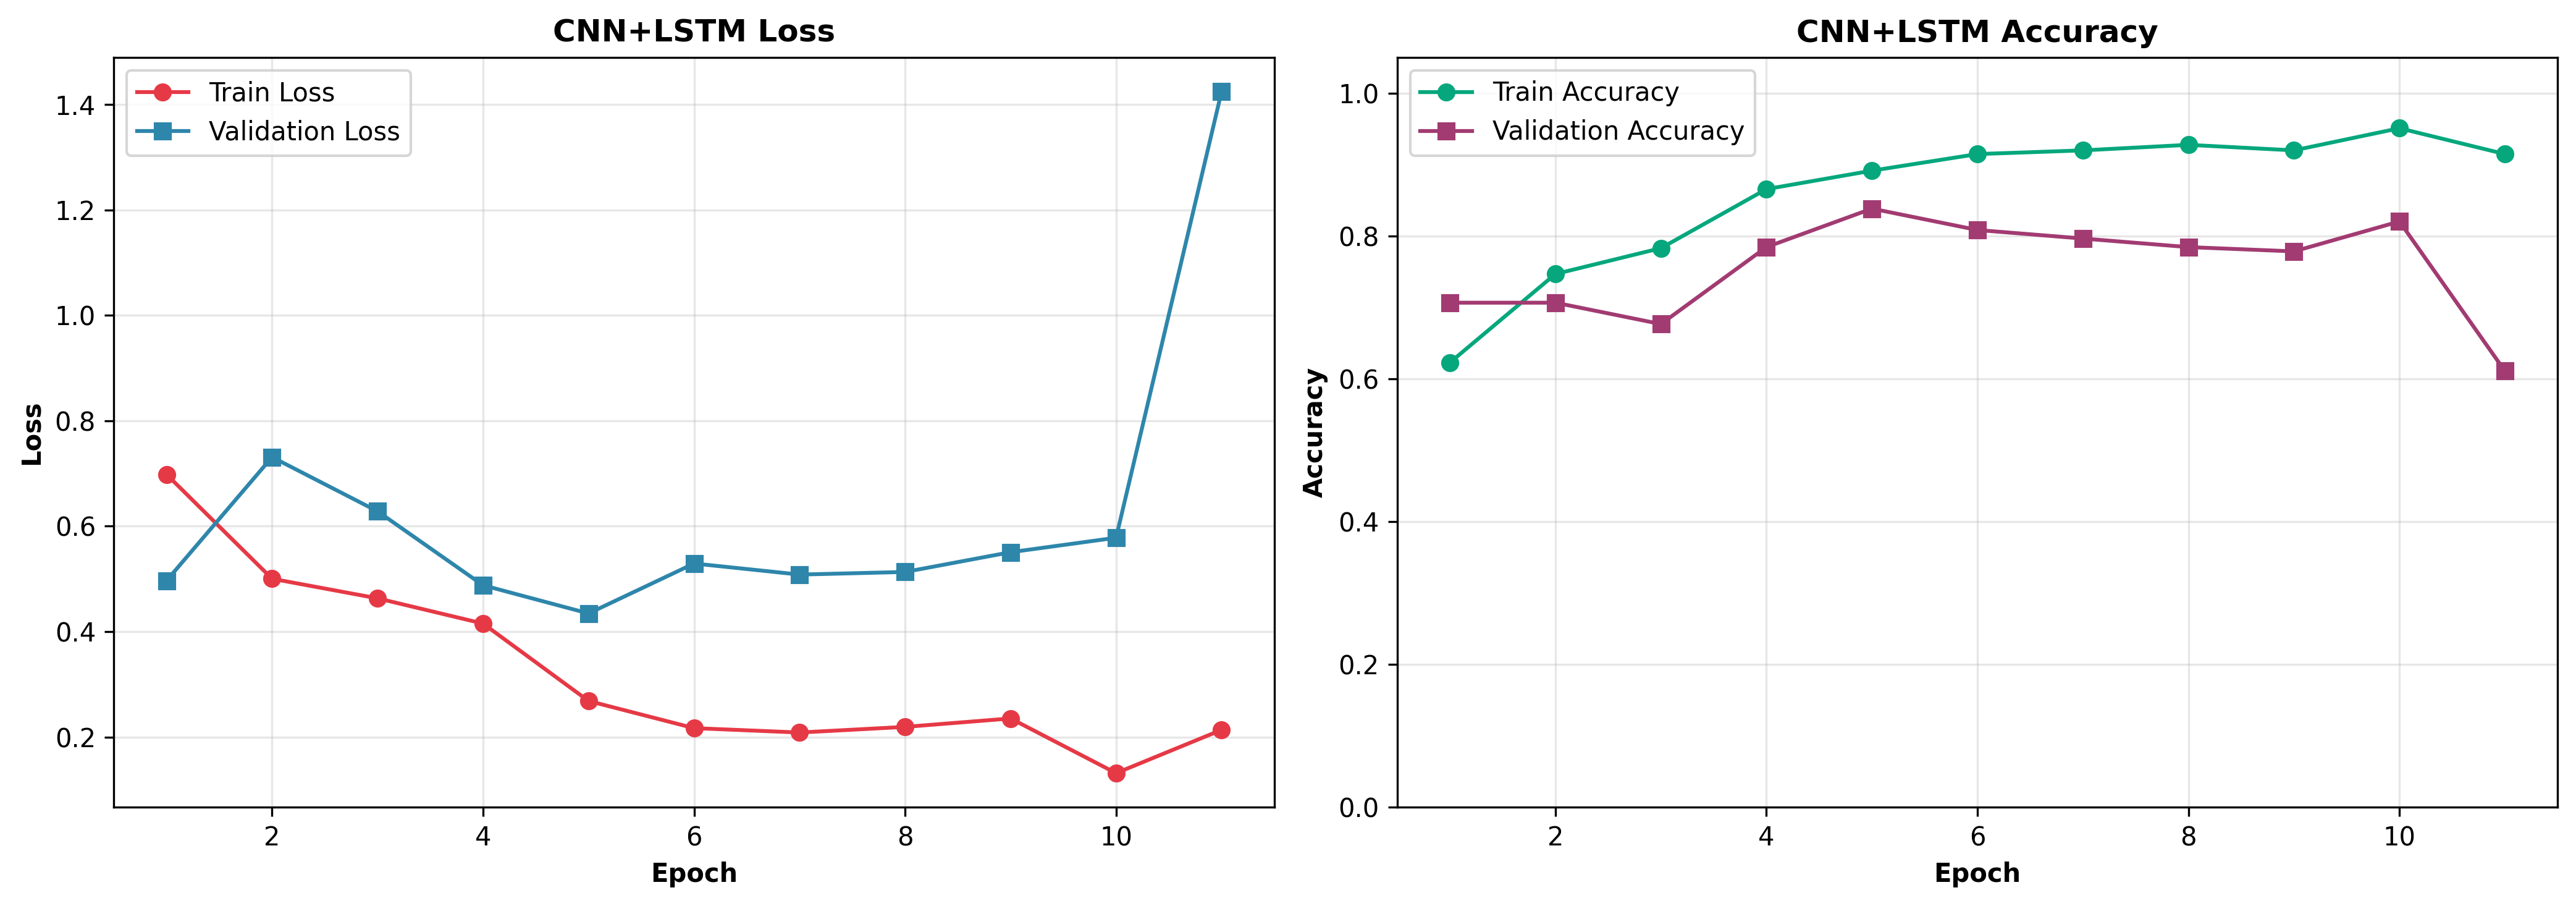

Source data for this figure (header and first rows):
epoch, train_loss, train_accuracy, validation_loss, validation_accuracy
1, 0.6983, 0.6227, 0.4968, 0.7066
2, 0.5004, 0.7468, 0.7311, 0.7066
3, 0.4632, 0.7829, 0.6283, 0.6766
4, 0.4154, 0.8656, 0.488, 0.7844
5, 0.2685, 0.8915, 0.4345, 0.8383
6, 0.217, 0.9147, 0.5293, 0.8084
7, 0.2087, 0.9199, 0.5083, 0.7964
8, 0.2193, 0.9276, 0.5133, 0.7844
9, 0.2354, 0.9199, 0.5507, 0.7784
10, 0.1316, 0.9509, 0.5781, 0.8204
11, 0.2137, 0.9147, 1.425, 0.6108
